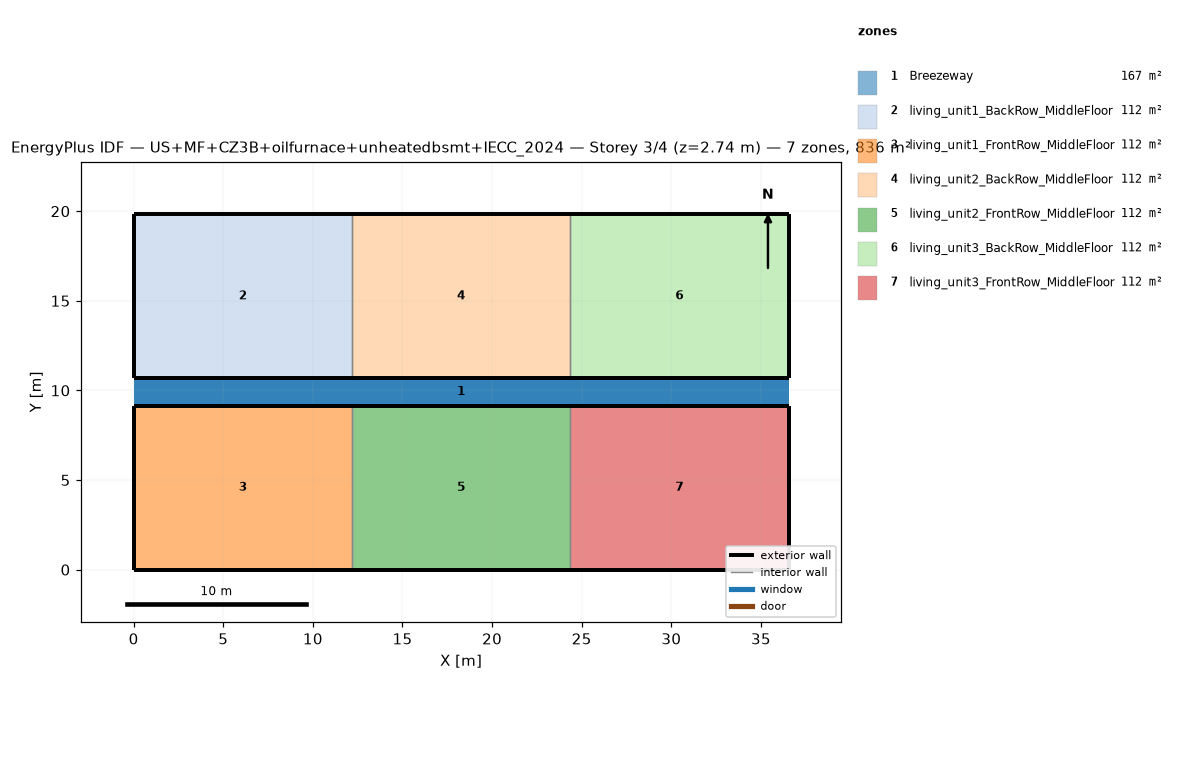
=== STOREY PLAN SPEC (per zone: floor XY polygon, exterior-wall plan segments, windows/doors) ===
zone 1: Breezeway  (167.0 m²)
  floor: (36.54, 9.16) (0.00, 9.16) (0.00, 10.68) (36.54, 10.68)
  floor: (36.54, 9.16) (0.00, 9.16) (0.00, 10.68) (36.54, 10.68)
  floor: (36.54, 9.16) (0.00, 9.16) (0.00, 10.68) (36.54, 10.68)
zone 2: living_unit1_BackRow_MiddleFloor  (111.5 m²)
  floor: (12.18, 10.68) (0.00, 10.68) (0.00, 19.84) (12.18, 19.84)
  exterior wall: (0.00, 10.68) – (12.18, 10.68)  [12.2 m]
  exterior wall: (12.18, 19.84) – (0.00, 19.84)  [12.2 m]
  exterior wall: (0.00, 19.84) – (0.00, 10.68)  [9.2 m]
  interior walls: 1
zone 3: living_unit1_FrontRow_MiddleFloor  (111.5 m²)
  floor: (12.18, 0.00) (0.00, 0.00) (0.00, 9.16) (12.18, 9.16)
  exterior wall: (0.00, 0.00) – (12.18, 0.00)  [12.2 m]
  exterior wall: (12.18, 9.16) – (0.00, 9.16)  [12.2 m]
  exterior wall: (0.00, 9.16) – (0.00, 0.00)  [9.2 m]
  interior walls: 1
zone 4: living_unit2_BackRow_MiddleFloor  (111.5 m²)
  floor: (24.36, 10.68) (12.18, 10.68) (12.18, 19.84) (24.36, 19.84)
  exterior wall: (12.18, 10.68) – (24.36, 10.68)  [12.2 m]
  exterior wall: (24.36, 19.84) – (12.18, 19.84)  [12.2 m]
  interior walls: 2
zone 5: living_unit2_FrontRow_MiddleFloor  (111.5 m²)
  floor: (24.36, 0.00) (12.18, 0.00) (12.18, 9.16) (24.36, 9.16)
  exterior wall: (12.18, 0.00) – (24.36, 0.00)  [12.2 m]
  exterior wall: (24.36, 9.16) – (12.18, 9.16)  [12.2 m]
  interior walls: 2
zone 6: living_unit3_BackRow_MiddleFloor  (111.5 m²)
  floor: (36.54, 10.68) (24.36, 10.68) (24.36, 19.84) (36.54, 19.84)
  exterior wall: (24.36, 10.68) – (36.54, 10.68)  [12.2 m]
  exterior wall: (36.54, 10.68) – (36.54, 19.84)  [9.2 m]
  exterior wall: (36.54, 19.84) – (24.36, 19.84)  [12.2 m]
  interior walls: 1
zone 7: living_unit3_FrontRow_MiddleFloor  (111.5 m²)
  floor: (36.54, 0.00) (24.36, 0.00) (24.36, 9.16) (36.54, 9.16)
  exterior wall: (24.36, 0.00) – (36.54, 0.00)  [12.2 m]
  exterior wall: (36.54, 0.00) – (36.54, 9.16)  [9.2 m]
  exterior wall: (36.54, 9.16) – (24.36, 9.16)  [12.2 m]
  interior walls: 1

=== DERIVED (storey summary) ===
Building: US+MF+CZ3B+oilfurnace+unheatedbsmt+IECC_2024
Storey: 3 of 4  (floor level z = 2.74 m)
Storey gross floor area: 836.2 m²
Zones on this storey: 7
  - Breezeway: floor 167.0 m²
  - living_unit1_BackRow_MiddleFloor: floor 111.5 m²; exterior wall 33.5 m (86.9 m²); WWR 0.0%
  - living_unit1_FrontRow_MiddleFloor: floor 111.5 m²; exterior wall 33.5 m (86.9 m²); WWR 0.0%
  - living_unit2_BackRow_MiddleFloor: floor 111.5 m²; exterior wall 24.4 m (63.1 m²); WWR 0.0%
  - living_unit2_FrontRow_MiddleFloor: floor 111.5 m²; exterior wall 24.4 m (63.1 m²); WWR 0.0%
  - living_unit3_BackRow_MiddleFloor: floor 111.5 m²; exterior wall 33.5 m (86.9 m²); WWR 0.0%
  - living_unit3_FrontRow_MiddleFloor: floor 111.5 m²; exterior wall 33.5 m (86.9 m²); WWR 0.0%
Zone adjacency (shared interzone walls):
  - living_unit1_BackRow_MiddleFloor ↔ living_unit2_BackRow_MiddleFloor
  - living_unit1_FrontRow_MiddleFloor ↔ living_unit2_FrontRow_MiddleFloor
  - living_unit2_BackRow_MiddleFloor ↔ living_unit3_BackRow_MiddleFloor
  - living_unit2_FrontRow_MiddleFloor ↔ living_unit3_FrontRow_MiddleFloor